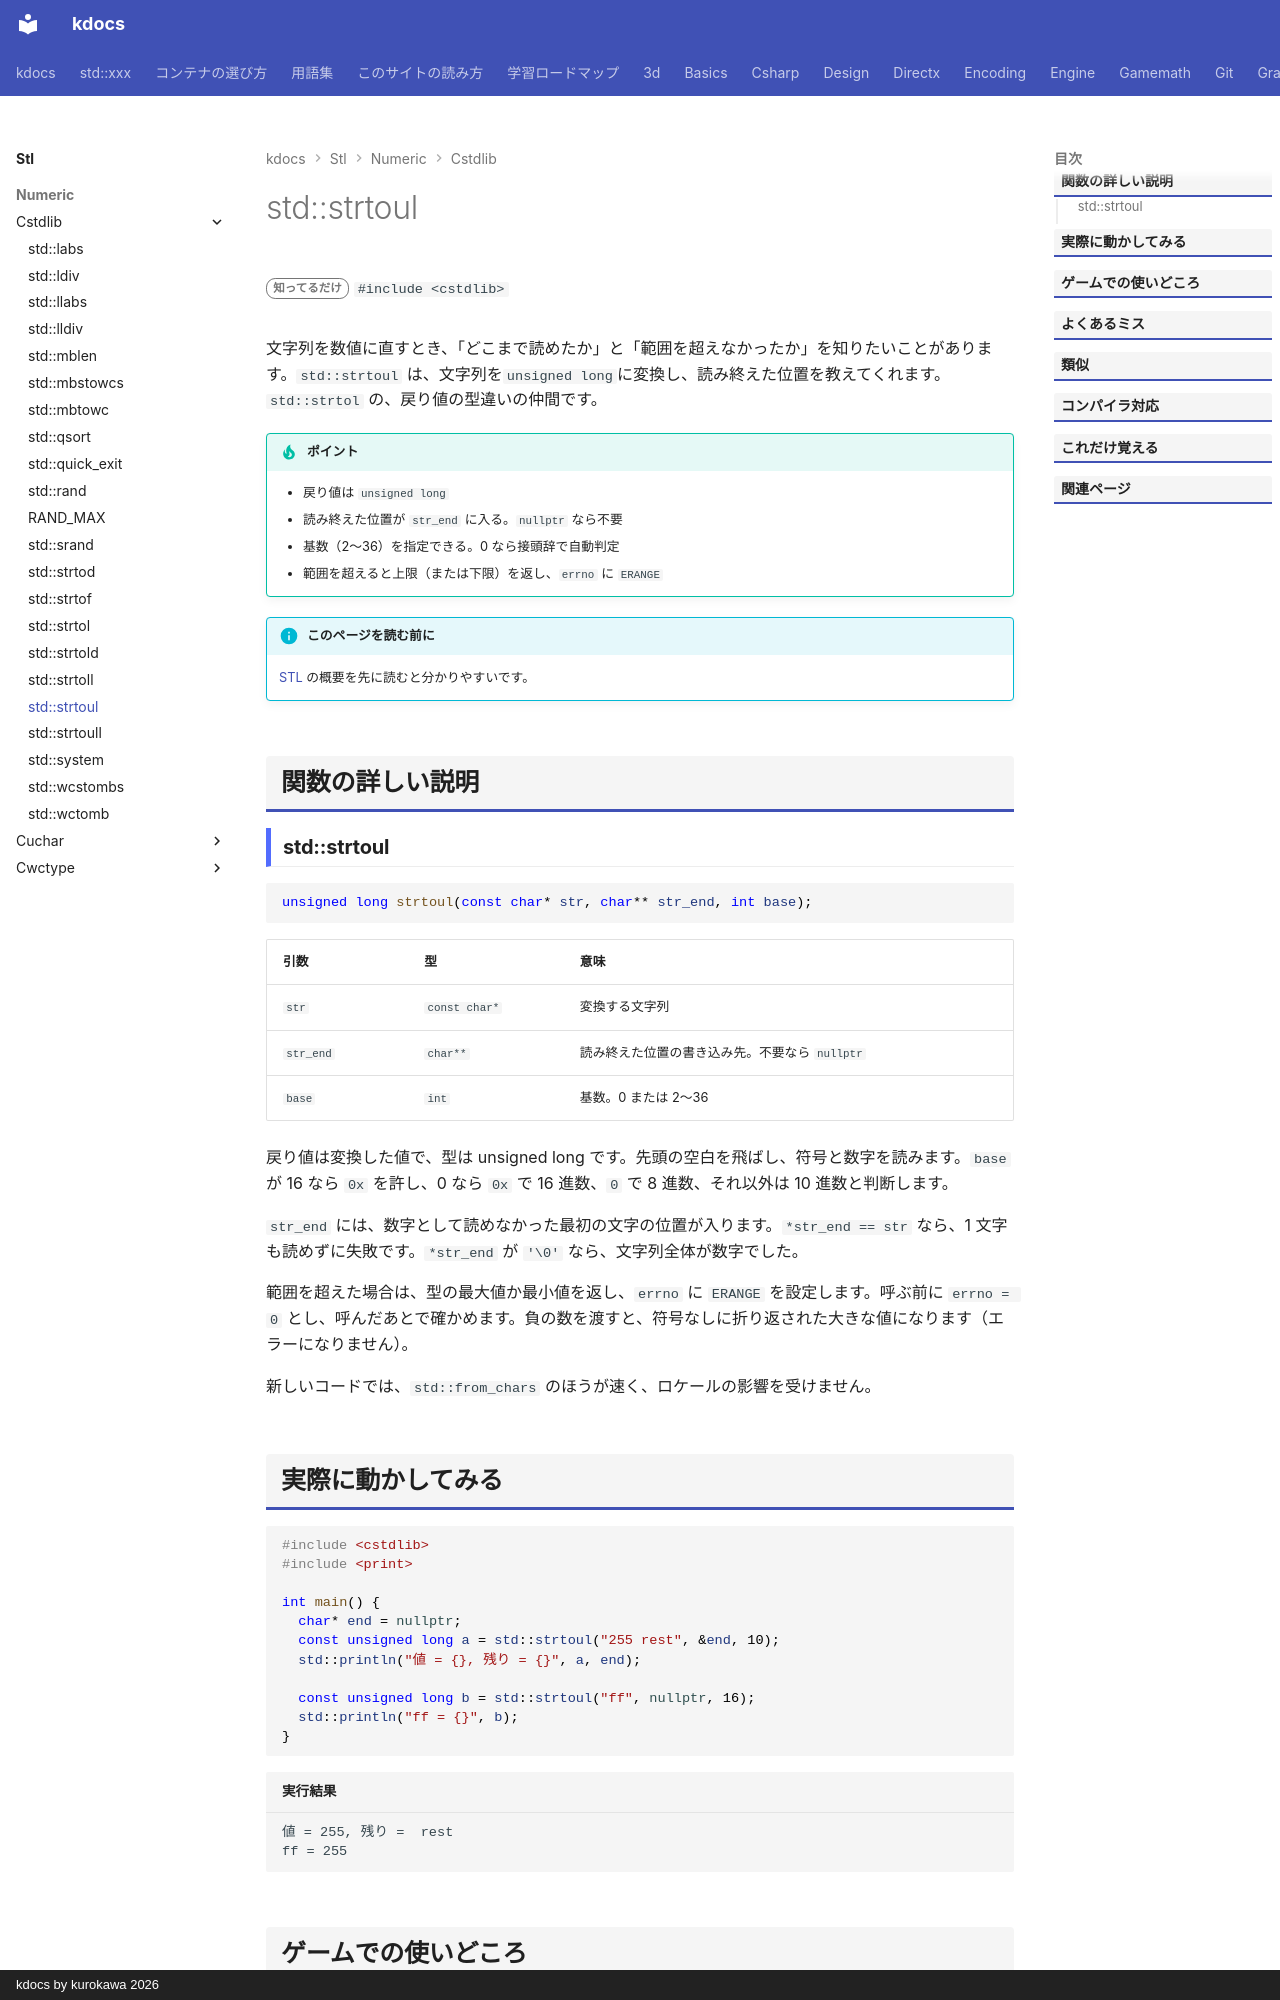

repository: qwzxdf/kdocs · page: stl/numeric/cstdlib/strtoul/index.html · generator: mkdocs · copyright: kdocs by kurokawa 2026

---
title: std::strtoul
summary: "文字列を unsigned long に変換する（進数を指定でき、読み終えた位置が分かる）。"
order: 900
tags:
  - 数値
---

# std::strtoul

<div class="page-badges" markdown>
<span class="rank rank-rare">知ってるだけ</span>
`#include <cstdlib>`
</div>

文字列を数値に直すとき、「どこまで読めたか」と「範囲を超えなかったか」を知りたいことがあります。`std::strtoul` は、文字列を`unsigned long`に変換し、読み終えた位置を教えてくれます。`std::strtol` の、戻り値の型違いの仲間です。

!!! tip "ポイント"
    - 戻り値は `unsigned long`
    - 読み終えた位置が `str_end` に入る。`nullptr` なら不要
    - 基数（2〜36）を指定できる。0 なら接頭辞で自動判定
    - 範囲を超えると上限（または下限）を返し、`errno` に `ERANGE`

!!! info "このページを読む前に"
    [STL](../../index.md) の概要を先に読むと分かりやすいです。

## 関数の詳しい説明

### std::strtoul {#strtoul}

```cpp
unsigned long strtoul(const char* str, char** str_end, int base);
```

| 引数 | 型 | 意味 |
| --- | --- | --- |
| `str` | `const char*` | 変換する文字列 |
| `str_end` | `char**` | 読み終えた位置の書き込み先。不要なら `nullptr` |
| `base` | `int` | 基数。0 または 2〜36 |

戻り値は変換した値で、型は unsigned long です。先頭の空白を飛ばし、符号と数字を読みます。`base` が 16 なら `0x` を許し、0 なら `0x` で 16 進数、`0` で 8 進数、それ以外は 10 進数と判断します。

`str_end` には、数字として読めなかった最初の文字の位置が入ります。`*str_end == str` なら、1 文字も読めずに失敗です。`*str_end` が `'\0'` なら、文字列全体が数字でした。

範囲を超えた場合は、型の最大値か最小値を返し、`errno` に `ERANGE` を設定します。呼ぶ前に `errno = 0` とし、呼んだあとで確かめます。負の数を渡すと、符号なしに折り返された大きな値になります（エラーになりません）。

新しいコードでは、`std::from_chars` のほうが速く、ロケールの影響を受けません。
